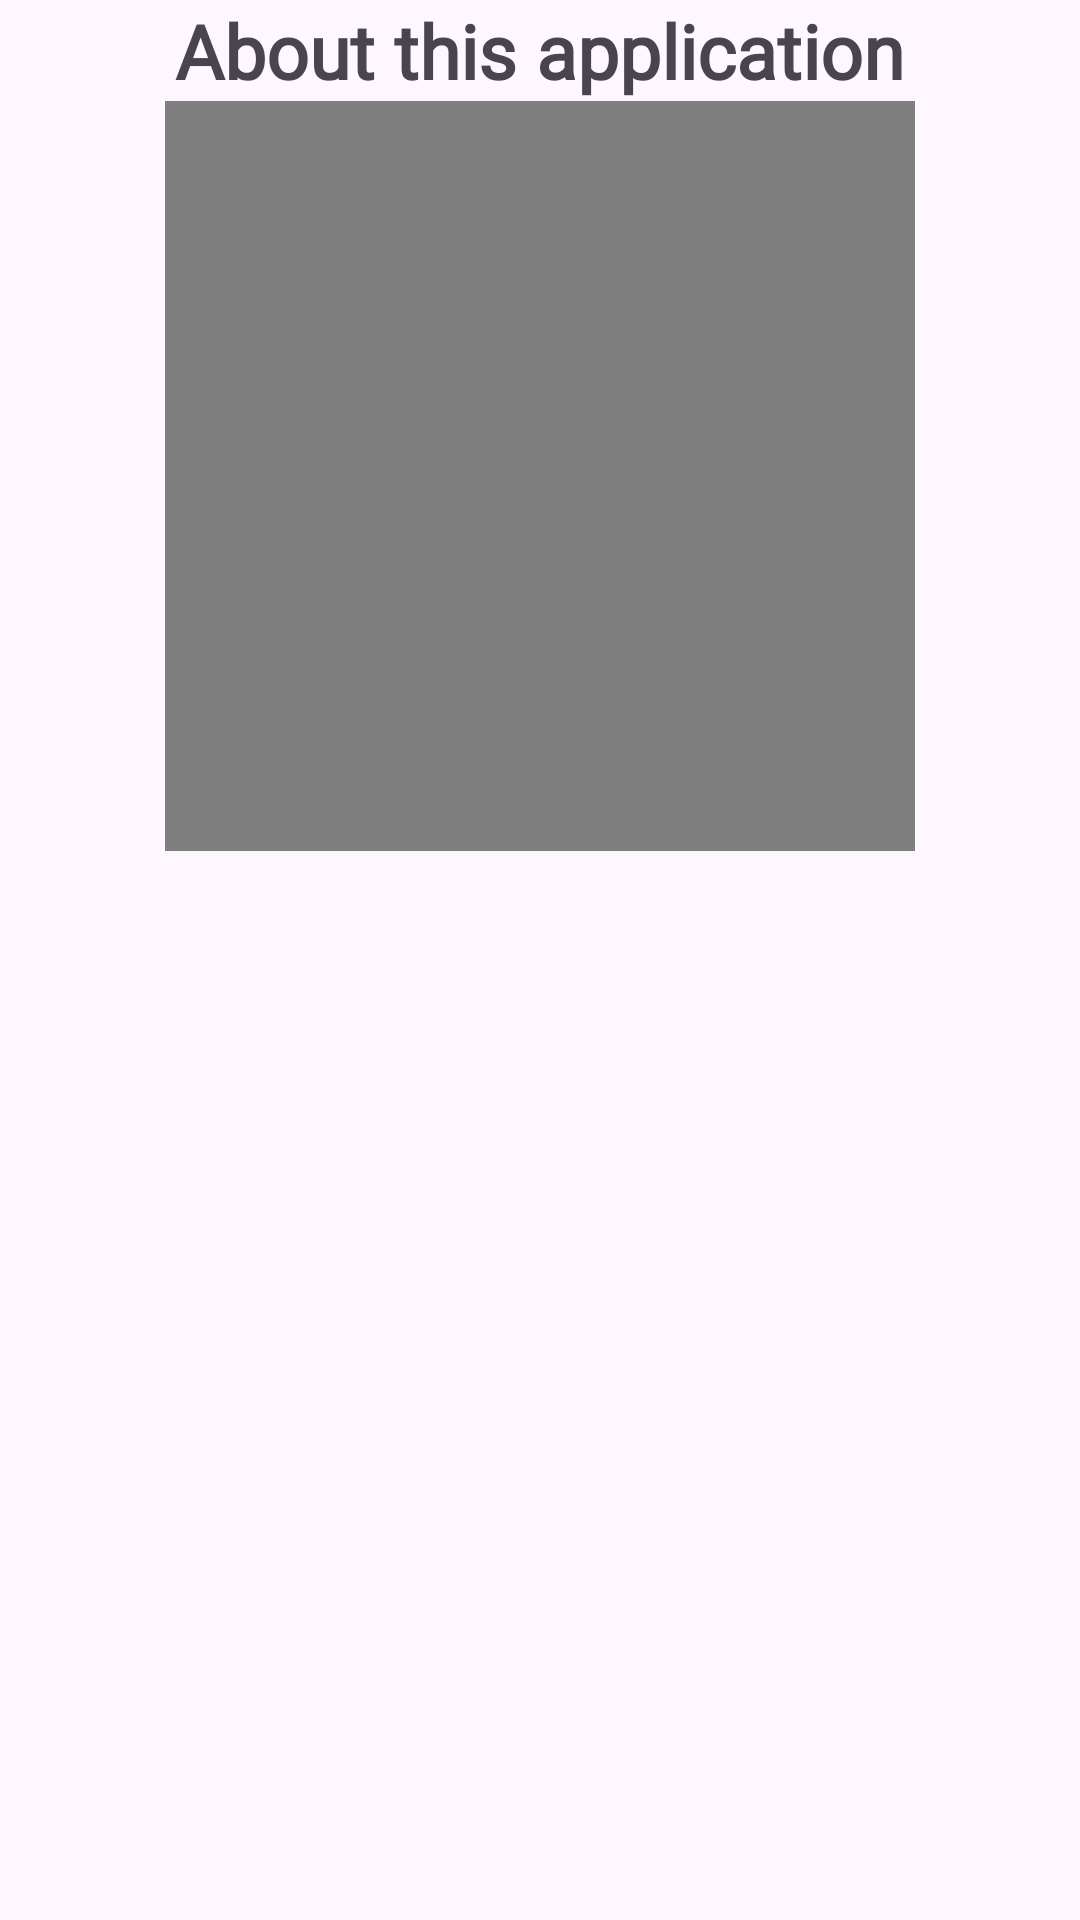

Write the Android layout XML for this screen, with the resource values it uses.
<!-- AndroidManifest.xml: application theme Theme.ObliqueThrow -->
<!-- res/layout/fragment_about_app.xml -->
<?xml version="1.0" encoding="utf-8"?>
<LinearLayout xmlns:android="http://schemas.android.com/apk/res/android"
    xmlns:tools="http://schemas.android.com/tools"
    android:layout_width="match_parent"
    android:layout_height="match_parent"
    android:orientation="vertical"
    android:gravity="center_horizontal"
    tools:context=".AboutAppFragment">

    
    <TextView
        android:layout_width="wrap_content"
        android:layout_height="wrap_content"
        android:textSize="25dp"
        android:textStyle="bold"
        android:fontFamily="@font/yatra_one"
        android:text="About this application" />

    <VideoView
        android:id="@+id/vvAboutApp"
        android:layout_width="250dp"
        android:layout_height="250dp" />

    <ListView
        android:id="@+id/lvAboutApp"
        android:layout_width="match_parent"
        android:layout_height="match_parent"
        android:layout_margin="20dp"/>

</LinearLayout>
<!-- resources referenced by this layout -->
<resources>
  <style name="Theme.ObliqueThrow" parent="Base.Theme.ObliqueThrow" />
  <style name="Base.Theme.ObliqueThrow" parent="Theme.Material3.DayNight.NoActionBar">
          
          
      </style>
</resources>
